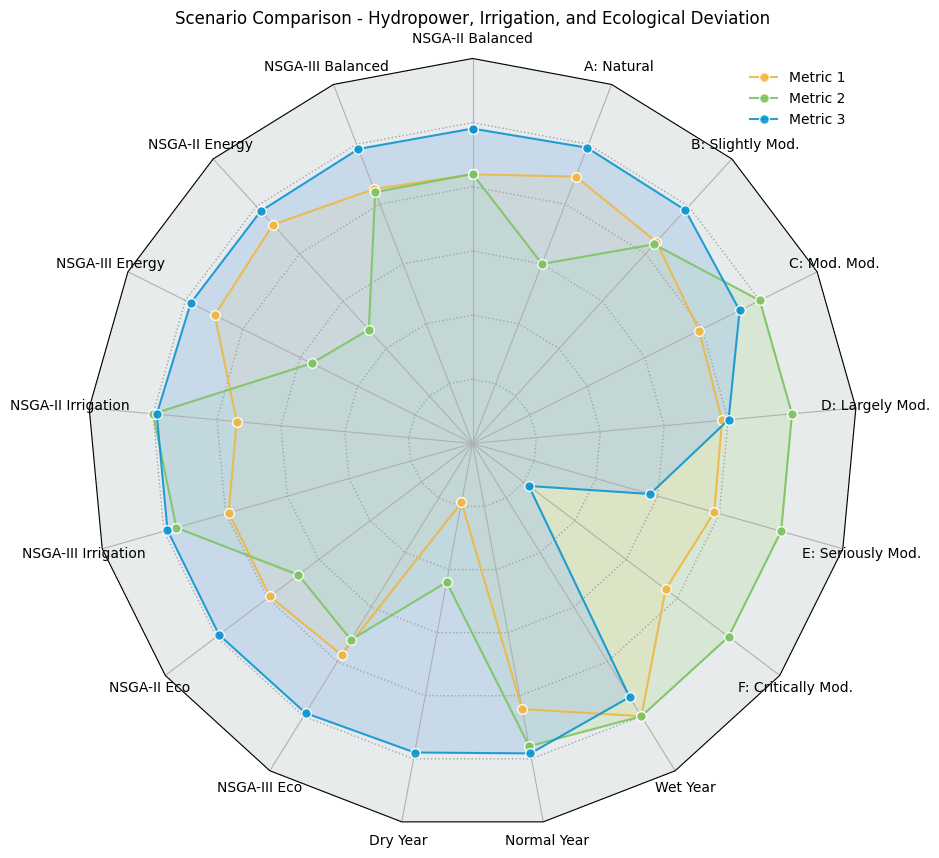

Recreate this plot in Python.
import numpy as np
import matplotlib.pyplot as plt
from matplotlib.patches import RegularPolygon
from matplotlib.path import Path
from matplotlib.projections import register_projection
from matplotlib.projections.polar import PolarAxes
from matplotlib.spines import Spine
from matplotlib.transforms import Affine2D
#
# # Set font style
# plt.rcParams["font.size"] = 10
# plt.rcParams["font.family"] = "Palatino Linotype"
#
# # Colors
# colors = ["#0D95D0", "#E72F52", "#27AE60", "#F39C12", "#8E44AD", "#C0392B"]
# faded_colors = ["#AACBE9", "#F4ADA8", "#ABEBC6", "#F7DC6F", "#D7BDE2", "#E6B0AA"]
#
# # Metric labels
# metrics = ["Hydropower Gen (GWh)", "Irrigation Ratio", "Eco Dev Index"]
#
# # Data: Hydropower Generation, Irrigation Supply Ratio, Ecological Deviation Index
# scenarios = {
#     "NSGA-II Balanced": [1836, 0.96, 0.13],
#     "NSGA-II Energy": [1909, 0.87, 0.14],
#     "NSGA-II Irrigation": [1749, 1.00, 0.08],
#     "NSGA-II Eco": [1795, 0.92, 0.07],
#     "NSGA-III Balanced": [1846, 0.96, 0.11],
#     "NSGA-III Energy": [1887, 0.89, 0.13],
#     "NSGA-III Irrigation": [1794, 0.99, 0.08],
#     "NSGA-III Eco": [1781, 0.93, 0.08],
#     "Normal Year": [1839, 0.99, 0.12],
#     "Wet Year": [2196, 1.09, 0.49],
#     "Dry Year": [1272, 0.86, 0.14],
#     "Class A (Natural)": [1882, 0.90, 0.08],
#     "Class B (Slightly Mod.)": [1846, 0.96, 0.11],
#     "Class C (Moderately Mod.)": [1793, 1.00, 0.49],
#     "Class D (Largely Mod.)": [1786, 1.04, 1.39],
#     "Class E (Seriously Mod.)": [1788, 1.05, 2.97],
#     "Class F (Critically Mod.)": [1763, 1.06, 5.46]
# }
#
# # Normalize data
# data_array = np.array(list(scenarios.values()))
# normalized_values = []
#
# for i in range(len(metrics)):
#     values = data_array[:, i]
#     if i == 0:  # Hydropower (Higher is better)
#         norm_values = values / np.max(values)
#     else:  # Lower is better for Ecological Deviation Index
#         norm_values = np.min(values) / values
#     normalized_values.append(norm_values)
#
# # Convert back to list format for plotting
# scores = np.array(normalized_values).T
#
# # --- Radar Chart Function ---
# def radar_chart_polygon_overall(scores, metrics, scenario_labels, colors, faded_colors):
#     def radar_factory(num_vars):
#         theta = np.linspace(0, 2 * np.pi, num_vars, endpoint=False)
#
#         class RadarAxes(PolarAxes):
#             name = 'radar'
#
#             def __init__(self, *args, **kwargs):
#                 super().__init__(*args, **kwargs)
#                 self.set_theta_zero_location('N')
#
#             def fill(self, *args, closed=True, **kwargs):
#                 return super().fill(closed=closed, *args, **kwargs)
#
#             def plot(self, *args, **kwargs):
#                 lines = super().plot(*args, **kwargs)
#                 for line in lines:
#                     self._close_line(line)
#
#             def _close_line(self, line):
#                 x, y = line.get_data()
#                 if x[0] != x[-1]:
#                     x = np.append(x, x[0])
#                     y = np.append(y, y[0])
#                     line.set_data(x, y)
#
#             def set_varlabels(self, labels):
#                 self.set_thetagrids(np.degrees(theta), labels)
#
#             def _gen_axes_patch(self):
#                 return RegularPolygon((0.5, 0.5), num_vars, radius=.5, edgecolor="k")
#
#             def _gen_axes_spines(self):
#                 spine = Spine(axes=self, spine_type='circle', path=Path.unit_regular_polygon(num_vars))
#                 spine.set_transform(Affine2D().scale(.5).translate(.5, .5) + self.transAxes)
#                 return {'polar': spine}
#
#         register_projection(RadarAxes)
#         return theta
#
#     N = len(metrics)
#     theta = radar_factory(N)
#
#     fig, ax = plt.subplots(figsize=(8, 8), subplot_kw=dict(projection='radar'))
#     ax.set_facecolor("#E8EBEC")
#
#     # Add outer polygon for better illustration
#     outer_polygon = np.ones(len(metrics)) * 1.2
#     ax.plot(theta, outer_polygon, color='#B5BABB', linewidth=5, linestyle='-', zorder=1)
#
#     # Set radar chart border styling
#     ax.spines['polar'].set_visible(True)
#     ax.spines['polar'].set_edgecolor("#C0C6C8")
#
#     # Plot each scenario
#     for i, (label, color, faded_color) in enumerate(zip(scenario_labels, colors, faded_colors)):
#         if i >= len(scores):  # Avoid extra colors if not enough data
#             break
#         stats = scores[i].tolist()
#         ax.plot(theta, stats, color=color, linewidth=2,
#                 marker='o', markersize=6, markerfacecolor=color,
#                 markeredgecolor="white", alpha=0.9, label=label)
#         ax.fill(theta, stats, facecolor=faded_color, alpha=0.5, label='_nolegend_')
#
#     ax.set_varlabels(metrics)
#     ax.set_ylim(0, 1.2)
#     ax.set_yticklabels([])
#     ax.legend(loc="upper right", frameon=False, fontsize=8)
#     plt.title("Scenario Comparison: Hydropower, Irrigation & Ecology")
#     ax.yaxis.grid(True, linestyle='dotted', linewidth=1, color='#A2A4A5')
#     plt.show()
#
# # Select top 6 scenarios for visualization (e.g., 2 per category)
# selected_scenarios = [
#     "NSGA-II Balanced", "NSGA-III Balanced", "Wet Year",
#     "Dry Year", "Class A (Natural)", "Class F (Critically Mod.)"
# ]
#
# selected_indices = [list(scenarios.keys()).index(s) for s in selected_scenarios]
# selected_scores = scores[selected_indices]
# selected_colors = [colors[i] for i in range(len(selected_scenarios))]
# selected_faded_colors = [faded_colors[i] for i in range(len(selected_scenarios))]
#
# # Plot radar chart
# radar_chart_polygon_overall(selected_scores, metrics, selected_scenarios, selected_colors, selected_faded_colors)


# ##import numpy as np
# import numpy as np
# import matplotlib.pyplot as plt
# from matplotlib.patches import RegularPolygon
# from matplotlib.path import Path
# from matplotlib.projections import register_projection
# from matplotlib.projections.polar import PolarAxes
# from matplotlib.spines import Spine
# from matplotlib.transforms import Affine2D
#
# # Set font style
# plt.rcParams["font.size"] = 10
# plt.rcParams["font.family"] = "Palatino Linotype"
#
# # Colors
# color_1 = "#EFB743"  # energy
# color_2 = "#7DC462"  # irrigation
# color_3 = "#0D95D0"  # ecology
# faded_color_1 = "#F7DEB0"  # Faded blue for NSGA-II area
# faded_color_2 = "#C9E4BC"  # Faded red for NSGA-III area
# faded_color_3 = "#AACBE9"  # Faded red for NSGA-III area
# # Data
# categories = [
#     "NSGA-II Balanced",
#     "NSGA-III Balanced",
#     "NSGA-II Energy",
#     "NSGA-III Energy",
#     "NSGA-II Irrigation",
#     "NSGA-III Irrigation",
#     "NSGA-II Eco",
#     "NSGA-III Eco",
#     "Dry Year",
#     "Normal Year",
#     "Wet Year",
#     "F: Critically Mod.",
#     "E: Seriously Mod.",
#     "D: Largely Mod.",
#     "C: Mod. Mod.",
#     "B: Slightly Mod.",
#     "A: Natural",
# ]
#
# hydropower = [1836, 1846, 1909, 1887, 1749, 1794, 1795, 1781, 1272, 1839, 2196, 1763, 1788, 1786, 1793, 1846, 1882]
# irrigation = [0.96, 0.96, 0.87, 0.89, 1.00, 0.99, 0.92, 0.93, 0.86, 0.99, 1.09, 1.06, 1.05, 1.04, 1.00, 0.96, 0.90]
# eco_index = [0.13, 0.11, 0.14, 0.13, 0.08, 0.08, 0.07, 0.08, 0.14, 0.12, 0.49, 5.46, 2.97, 1.39, 0.49, 0.11, 0.08]
#
# import pandas as pd
#
# # Normalize data
# max_hydro, max_irrig = max(hydropower), max(irrigation)
# min_eco = min(eco_index)
#
# hydro_norm = np.array(hydropower) / max_hydro
# irrig_norm = np.array(irrigation) / max_irrig
# eco_norm = min_eco / np.array(eco_index)  # Lower is better, so invert
#
# # Combined normalized data
# normalized_data = np.array([hydro_norm, irrig_norm, eco_norm]).T
#
# df = pd.DataFrame(
#     normalized_data,
#     columns=["Hydropower_norm", "Irrigation_norm", "Eco_norm"],
#     index=categories
# )
#
# # CSV olarak kaydet
# df.to_csv("normalized_data.csv", index_label="Category")
#
# # --- Radar Chart Function ---
# def radar_chart(data, categories):
#     def radar_factory(num_vars, frame='polygon'):
#         theta = np.linspace(0, 2 * np.pi, num_vars, endpoint=False)
#
#         class RadarTransform(PolarAxes.PolarTransform):
#             def transform_path_non_affine(self, path):
#                 if path._interpolation_steps > 1:
#                     path = path.interpolated(num_vars)
#                 return Path(self.transform(path.vertices), path.codes)
#
#         class RadarAxes(PolarAxes):
#             name = 'radar'
#             PolarTransform = RadarTransform
#
#             def __init__(self, *args, **kwargs):
#                 super().__init__(*args, **kwargs)
#                 self.set_theta_zero_location('N')
#
#             def fill(self, *args, closed=True, **kwargs):
#                 return super().fill(closed=closed, *args, **kwargs)
#
#             def plot(self, *args, **kwargs):
#                 lines = super().plot(*args, **kwargs)
#                 for line in lines:
#                     self._close_line(line)
#
#             def _close_line(self, line):
#                 x, y = line.get_data()
#                 if x[0] != x[-1]:
#                     x = np.append(x, x[0])
#                     y = np.append(y, y[0])
#                     line.set_data(x, y)
#
#             def set_varlabels(self, labels):
#                 self.set_thetagrids(np.degrees(theta), labels)
#
#             def _gen_axes_patch(self):
#                 return RegularPolygon((0.5, 0.5), num_vars, radius=.5, edgecolor="k")
#
#             def _gen_axes_spines(self):
#                 spine = Spine(axes=self, spine_type='circle', path=Path.unit_regular_polygon(num_vars))
#                 spine.set_transform(Affine2D().scale(.5).translate(.5, .5) + self.transAxes)
#                 return {'polar': spine}
#
#         register_projection(RadarAxes)
#         return theta
#
#     N = len(categories)
#     theta = radar_factory(N)
#     fig, ax = plt.subplots(figsize=(8, 8), subplot_kw=dict(projection='radar'), dpi=200)
#     ax.set_facecolor("#E8EBEC")
#
#     # Plot Data
#     for i, (color, faded_color) in enumerate(zip([color_1, color_2, color_3], [faded_color_1, faded_color_2, faded_color_3])):
#         ax.plot(theta, data[:, i], color=color, linewidth=1.5, marker='o', markersize=7, markerfacecolor=color,
#                 markeredgecolor="white", alpha=0.9, label=f"Metric {i+1}")
#         ax.fill(theta, data[:, i], facecolor=faded_color, alpha=0.5, label='_nolegend_', zorder=1)
#
#     ax.set_varlabels(categories)
#     ax.set_ylim(0, 1.2)
#     ax.set_yticklabels([])
#     ax.legend(loc="upper right", frameon=False)
#     plt.title("Scenario Comparison - Hydropower, Irrigation, and Ecological Deviation")
#     ax.yaxis.grid(True, linestyle='dotted', linewidth=1, color='#A2A4A5')
#     plt.show()
#
# # Plot radar chart
# radar_chart(normalized_data, categories)

##
import numpy as np
import matplotlib.pyplot as plt
from matplotlib.patches import RegularPolygon
from matplotlib.path import Path
from matplotlib.projections import register_projection
from matplotlib.projections.polar import PolarAxes
from matplotlib.spines import Spine
from matplotlib.transforms import Affine2D
import pandas as pd

# --- Font ve renkler ---
plt.rcParams["font.size"] = 10
plt.rcParams["font.family"] = "Palatino Linotype"

color_1 = "#EFB743"  # enerji
color_2 = "#7DC462"  # sulama
color_3 = "#0D95D0"  # ekoloji
faded_color_1 = "#F7DEB0"
faded_color_2 = "#C9E4BC"
faded_color_3 = "#AACBE9"

# --- Veriler ---
categories = [
    "NSGA-II Balanced","NSGA-III Balanced","NSGA-II Energy","NSGA-III Energy",
    "NSGA-II Irrigation","NSGA-III Irrigation","NSGA-II Eco","NSGA-III Eco",
    "Dry Year","Normal Year","Wet Year",
    "F: Critically Mod.","E: Seriously Mod.","D: Largely Mod.","C: Mod. Mod.",
    "B: Slightly Mod.","A: Natural"
]

# MW cinsinden kurulu güç veya yıllık üretim (GWh) tahmini
hydropower_MW = [1836, 1846, 1909, 1887, 1749, 1794, 1795, 1781, 1272, 1839, 2196, 1763, 1788, 1786, 1793, 1846, 1882]

# Sulama oranları
irrigation = [0.96, 0.96, 0.87, 0.89, 1.00, 0.99, 0.92, 0.93, 0.86, 0.99, 1.09, 1.06, 1.05, 1.04, 1.00, 0.96, 0.90]

# Ekosistem sapmaları
eco_index = [0.13, 0.11, 0.14, 0.13, 0.08, 0.08, 0.07, 0.08, 0.14, 0.12, 0.49, 5.46, 2.97, 1.39, 0.49, 0.11, 0.08]

# --- Normalize Veriler ---

# Enerji: MW -> GWh (yıl boyunca 100% kapasite varsayımı)
hours_per_year = 365*24
total_installed_power_MW = 70.6 + 278.4 + 97.44 + 160 + 37.9  # MW
practical_capacity_factor = 0.35  # pratikte kullanılabilir oran
max_energy = total_installed_power_MW * hours_per_year * practical_capacity_factor /1000 # GWh tahmini max
firm_energy_min = 1110  # GWh min 203.066+371.982+186.456+257.996+90.475=1,109.975GWh

# Kurulu güç değerlerini normalize et
# Burada hydropower_MW değerlerini GWh olarak kabul edelim (yaklaşık)
hydro_norm = [(val - firm_energy_min) / (max_energy - firm_energy_min) for val in hydropower_MW]
hydro_norm = np.clip(hydro_norm, 0, 1)

# Sulama normalize: 0.75–1 aralığı, 1’i geçenleri 1 yap
irrig_norm = [min(max((val - 0.75)/(1 - 0.75),0),1) for val in irrigation]

# Ekosistem normalize: 0 en iyi, 7.5 en kötü
eco_max = 7
eco_norm = [1 - min(val/eco_max, 1) for val in eco_index]  # ters çevir, 1 en iyi

# --- Normalized DataFrame ---
normalized_data = np.array([hydro_norm, irrig_norm, eco_norm]).T
df = pd.DataFrame(normalized_data, columns=["Hydropower_norm", "Irrigation_norm", "Eco_norm"], index=categories)
df.to_csv("normalized_data.csv", index_label="Category")
print("✅ normalized_data.csv oluşturuldu")

# --- Radar Chart Function ---
def radar_chart(data, categories):
    def radar_factory(num_vars, frame='polygon'):
        theta = np.linspace(0, 2 * np.pi, num_vars, endpoint=False)

        class RadarTransform(PolarAxes.PolarTransform):
            def transform_path_non_affine(self, path):
                if path._interpolation_steps > 1:
                    path = path.interpolated(num_vars)
                return Path(self.transform(path.vertices), path.codes)

        class RadarAxes(PolarAxes):
            name = 'radar'
            PolarTransform = RadarTransform

            def __init__(self, *args, **kwargs):
                super().__init__(*args, **kwargs)
                self.set_theta_zero_location('N')

            def fill(self, *args, closed=True, **kwargs):
                return super().fill(closed=closed, *args, **kwargs)

            def plot(self, *args, **kwargs):
                lines = super().plot(*args, **kwargs)
                for line in lines:
                    self._close_line(line)

            def _close_line(self, line):
                x, y = line.get_data()
                if x[0] != x[-1]:
                    x = np.append(x, x[0])
                    y = np.append(y, y[0])
                    line.set_data(x, y)

            def set_varlabels(self, labels):
                self.set_thetagrids(np.degrees(theta), labels)

            def _gen_axes_patch(self):
                return RegularPolygon((0.5, 0.5), num_vars, radius=.5, edgecolor="k")

            def _gen_axes_spines(self):
                spine = Spine(axes=self, spine_type='circle', path=Path.unit_regular_polygon(num_vars))
                spine.set_transform(Affine2D().scale(.5).translate(.5, .5) + self.transAxes)
                return {'polar': spine}

        register_projection(RadarAxes)
        return theta

    N = len(categories)
    theta = radar_factory(N)
    fig, ax = plt.subplots(figsize=(10, 10), subplot_kw=dict(projection='radar'), dpi=200)
    ax.set_facecolor("#E8EBEC")

    # Plot Data
    for i, (color, faded_color) in enumerate(zip([color_1, color_2, color_3], [faded_color_1, faded_color_2, faded_color_3])):
        ax.plot(theta, data[:, i], color=color, linewidth=1.5, marker='o', markersize=7,
                markerfacecolor=color, markeredgecolor="white", alpha=0.9, label=f"Metric {i+1}")
        ax.fill(theta, data[:, i], facecolor=faded_color, alpha=0.5, label='_nolegend_')

    ax.set_varlabels(categories)
    ax.set_ylim(0, 1.2)
    ax.set_yticklabels([])
    ax.legend(loc="upper right", frameon=False)
    plt.title("Scenario Comparison - Hydropower, Irrigation, and Ecological Deviation")
    ax.yaxis.grid(True, linestyle='dotted', linewidth=1, color='#A2A4A5')
    plt.show()

# --- Plot Radar Chart ---
radar_chart(normalized_data, categories)
